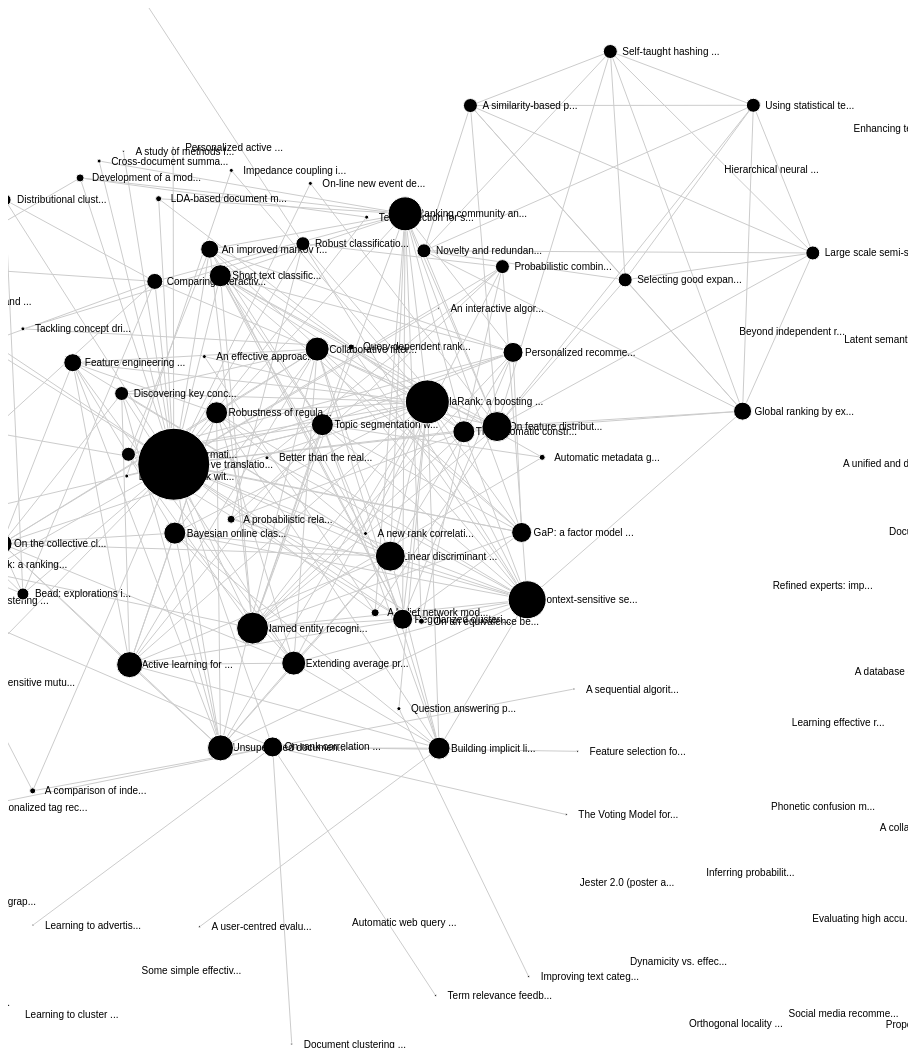
D3 v2 page, settled after 480 driven frames (8 s of simulated time); the page loaded 1 data file(s).


  var h = 1040, w = 900;

  let search = '';
  let searchResults = [];
  
  function updateSearch(input) {
    searchResults = [];
    for (let i = 0; i < json.nodes.length; i++)
    if (json.nodes[i].name.includes(input) || json.nodes[i].abstract.includes(input) || json.nodes[i].citations.includes(input)) {
      searchResults.push(json.nodes[i].name)
    }
    console.log(searchResults.slice(0, 10))

    document.getElementById('search-results').innerHTML = searchResults.map((item, index) => 
    `<ul>
      <li>${item}</li>
    </ul>`
    ).join('')

  }

  var svg = d3
    .select("div#dataviz-container")
    .append("svg:svg")
    .attr("width", w)
    .attr("height", h);

  d3.json("index.json", function (json) {
    var force = (self.force = d3.layout
      .force()
      .nodes(json.nodes)
      .links(json.links)
      .gravity(0.05)
      .distance(300)
      .charge(-200)
      .size([w, h])
      .start());

    var node_drag = d3.behavior
      .drag()
      .on("dragstart", dragstart)
      .on("drag", dragmove)
      .on("dragend", dragend);

    function dragstart(d, i) {
      force.stop();
    }

    function dragmove(d, i) {
      d.px += d3.event.dx;
      d.py += d3.event.dy;
      d.x += d3.event.dx;
      d.y += d3.event.dy;
      tick();
    }

    function dragend(d, i) {
      d.fixed = true;
      tick();
      force.resume();
      selectedItem(d.name, i, d.abstract);
      node.append("svg:circle").style("fill", "green");
    }

    function selectedItem(name, deets, abstract) {
      document.getElementById("paper-name").innerHTML = name;
      document.getElementById("paper-description").innerHTML = deets;
      document.getElementById("paper-abstract").innerHTML = abstract;
    }

    var link = svg
      .selectAll("line.link")
      .data(json.links)
      .enter()
      .append("svg:line")
      .attr("class", "link")
      .attr("x1", function (d) {
        return d.source.x;
      })
      .attr("y1", function (d) {
        return d.source.y;
      })
      .attr("x2", function (d) {
        return d.target.x;
      })
      .attr("y2", function (d) {
        return d.target.y;
      });

    var node = svg
      .selectAll("g.node")
      .data(json.nodes)
      .enter()
      .append("svg:g")
      .attr("class", "node")
      .call(node_drag);

    node
      .append("svg:text")
      .attr("class", "node-text")
      .attr("dx", 12)
      .attr("dy", ".35em")
      .text(function (d) {
        return `${d.name.slice(0, 20)}...`;
      });

    node
      .append("svg:circle")
      .attr("cx", 0)
      .attr("cy", 0)
      .attr("r", function (d) {
        return d.weight;
      })
      .style("fill", "black")
      .attr("stroke", "white");

    force.on("tick", tick);

    function tick() {
      link
        .attr("x1", function (d) {
          return d.source.x;
        })
        .attr("y1", function (d) {
          return d.source.y;
        })
        .attr("x2", function (d) {
          return d.target.x;
        })
        .attr("y2", function (d) {
          return d.target.y;
        });
      node.attr("transform", function (d) {
        return "translate(" + d.x + "," + d.y + ")";
      });
    }
  });
  


### data: index.json
{
 "nodes": [
  {
   "FIELD1": 1,
   "id": "7C7CAEED",
   "name": "On rank correlation in information retri…",
   "url": "https://dl.acm.org/doi/abs/10.1145/12732…",
   "abstract": "Some methods for rank correlation in eva…",
   "citations": "\"\"10.1109/ICPR48806.2021.9411963/,  \"\"10…",
   "group": "SIGIR '02: Proceedings of the 25th annua…",
   "year": "",
   "authors": "Massimo Melucci",
   "doi": "10.1145/1273221.1273223"
  },
  {
   "FIELD1": 2,
   "id": "7AEE29E3",
   "name": "The Voting Model for People Search",
   "url": "https://theses.gla.ac.uk/609/",
   "abstract": "",
   "citations": "",
   "group": "SIGIR '02: Proceedings of the 25th annua…",
   "year": "",
   "authors": "",
   "doi": ""
  },
  {
   "FIELD1": 3,
   "id": "7D68490B",
   "name": "Document clustering with committees",
   "url": "https://dl.acm.org/doi/abs/10.1145/56437…",
   "abstract": "?Document clustering is useful in many i…",
   "citations": "\"\"10.1109/ACIT53391.2021.9677217/,  \"\"10…",
   "group": "SIGIR '02: Proceedings of the 25th annua…",
   "year": "",
   "authors": "Patrick Pantel",
   "doi": "10.1145/564376.564412"
  },
  {
   "FIELD1": 4,
   "id": "7A488256",
   "name": "A comparison of indexing techniques for …",
   "url": "https://dl.acm.org/doi/abs/10.1145/16068…",
   "abstract": "?A series of Japanese full-text retrieva…",
   "citations": "\"\"10.1109/SNLP.2009.5340946/,  \"\"10.1007…",
   "group": "SIGIR '93: Proceedings of the 16th annua…",
   "year": "",
   "authors": "Hideo Fujii",
   "doi": "10.1145/160688.160728"
  },
  {
   "FIELD1": 5,
   "id": "7D5CD2DF",
   "name": "Feature selection for ranking",
   "url": "https://dl.acm.org/doi/abs/10.1145/12777…",
   "abstract": "?Ranking is a very important topic in in…",
   "citations": "\"\"10.1007/978-3-030-95391-1_29/,  \"\"10.1…",
   "group": "SIGIR '07: Proceedings of the 30th annua…",
   "year": "",
   "authors": "Xiubo Geng",
   "doi": "10.1145/1277741.1277811"
  },
  {
   "FIELD1": 6,
   "id": "7646C4F7",
   "name": "Learning to advertise",
   "url": "https://dl.acm.org/doi/abs/10.1145/11481…",
   "abstract": "?Content-targeted advertising, the task …",
   "citations": "\"\"10.1007/s11042-022-12248-w/,  \"\"10.100…",
   "group": "SIGIR '06: Proceedings of the 29th annua…",
   "year": "",
   "authors": "Anísio Lacerda",
   "doi": "10.1145/1148170.1148265"
  },
  {
   "FIELD1": 7,
   "id": "7CF9B0DC",
   "name": "Personalized tag recommendation using gr…",
   "url": "https://dl.acm.org/doi/abs/10.1145/15719…",
   "abstract": "?Social tagging is becoming increasingly…",
   "citations": "\"\"10.1155/2022/7610124/,  \"\"10.1109/TMM.…",
   "group": "SIGIR '09: Proceedings of the 32nd inter…",
   "year": "",
   "authors": "Ziyu Guan",
   "doi": "10.1145/1571941.1572034"
  },
  {
   "FIELD1": 8,
   "id": "78D3F0A3",
   "name": "Term relevance feedback and query expans…",
   "url": "https://link.springer.com/chapter/10.100…",
   "abstract": "",
   "citations": "",
   "group": "",
   "year": "",
   "authors": "",
   "doi": ""
  },
  "... 154 more items"
 ],
 "links": [
  {
   "source": 1,
   "target": 0,
   "value": 1
  },
  {
   "source": 2,
   "target": 0,
   "value": 8
  },
  {
   "source": 3,
   "target": 0,
   "value": 10
  },
  {
   "source": 3,
   "target": 2,
   "value": 6
  },
  {
   "source": 4,
   "target": 0,
   "value": 1
  },
  {
   "source": 5,
   "target": 0,
   "value": 1
  },
  {
   "source": 6,
   "target": 0,
   "value": 1
  },
  {
   "source": 7,
   "target": 0,
   "value": 1
  },
  "... 246 more items"
 ]
}